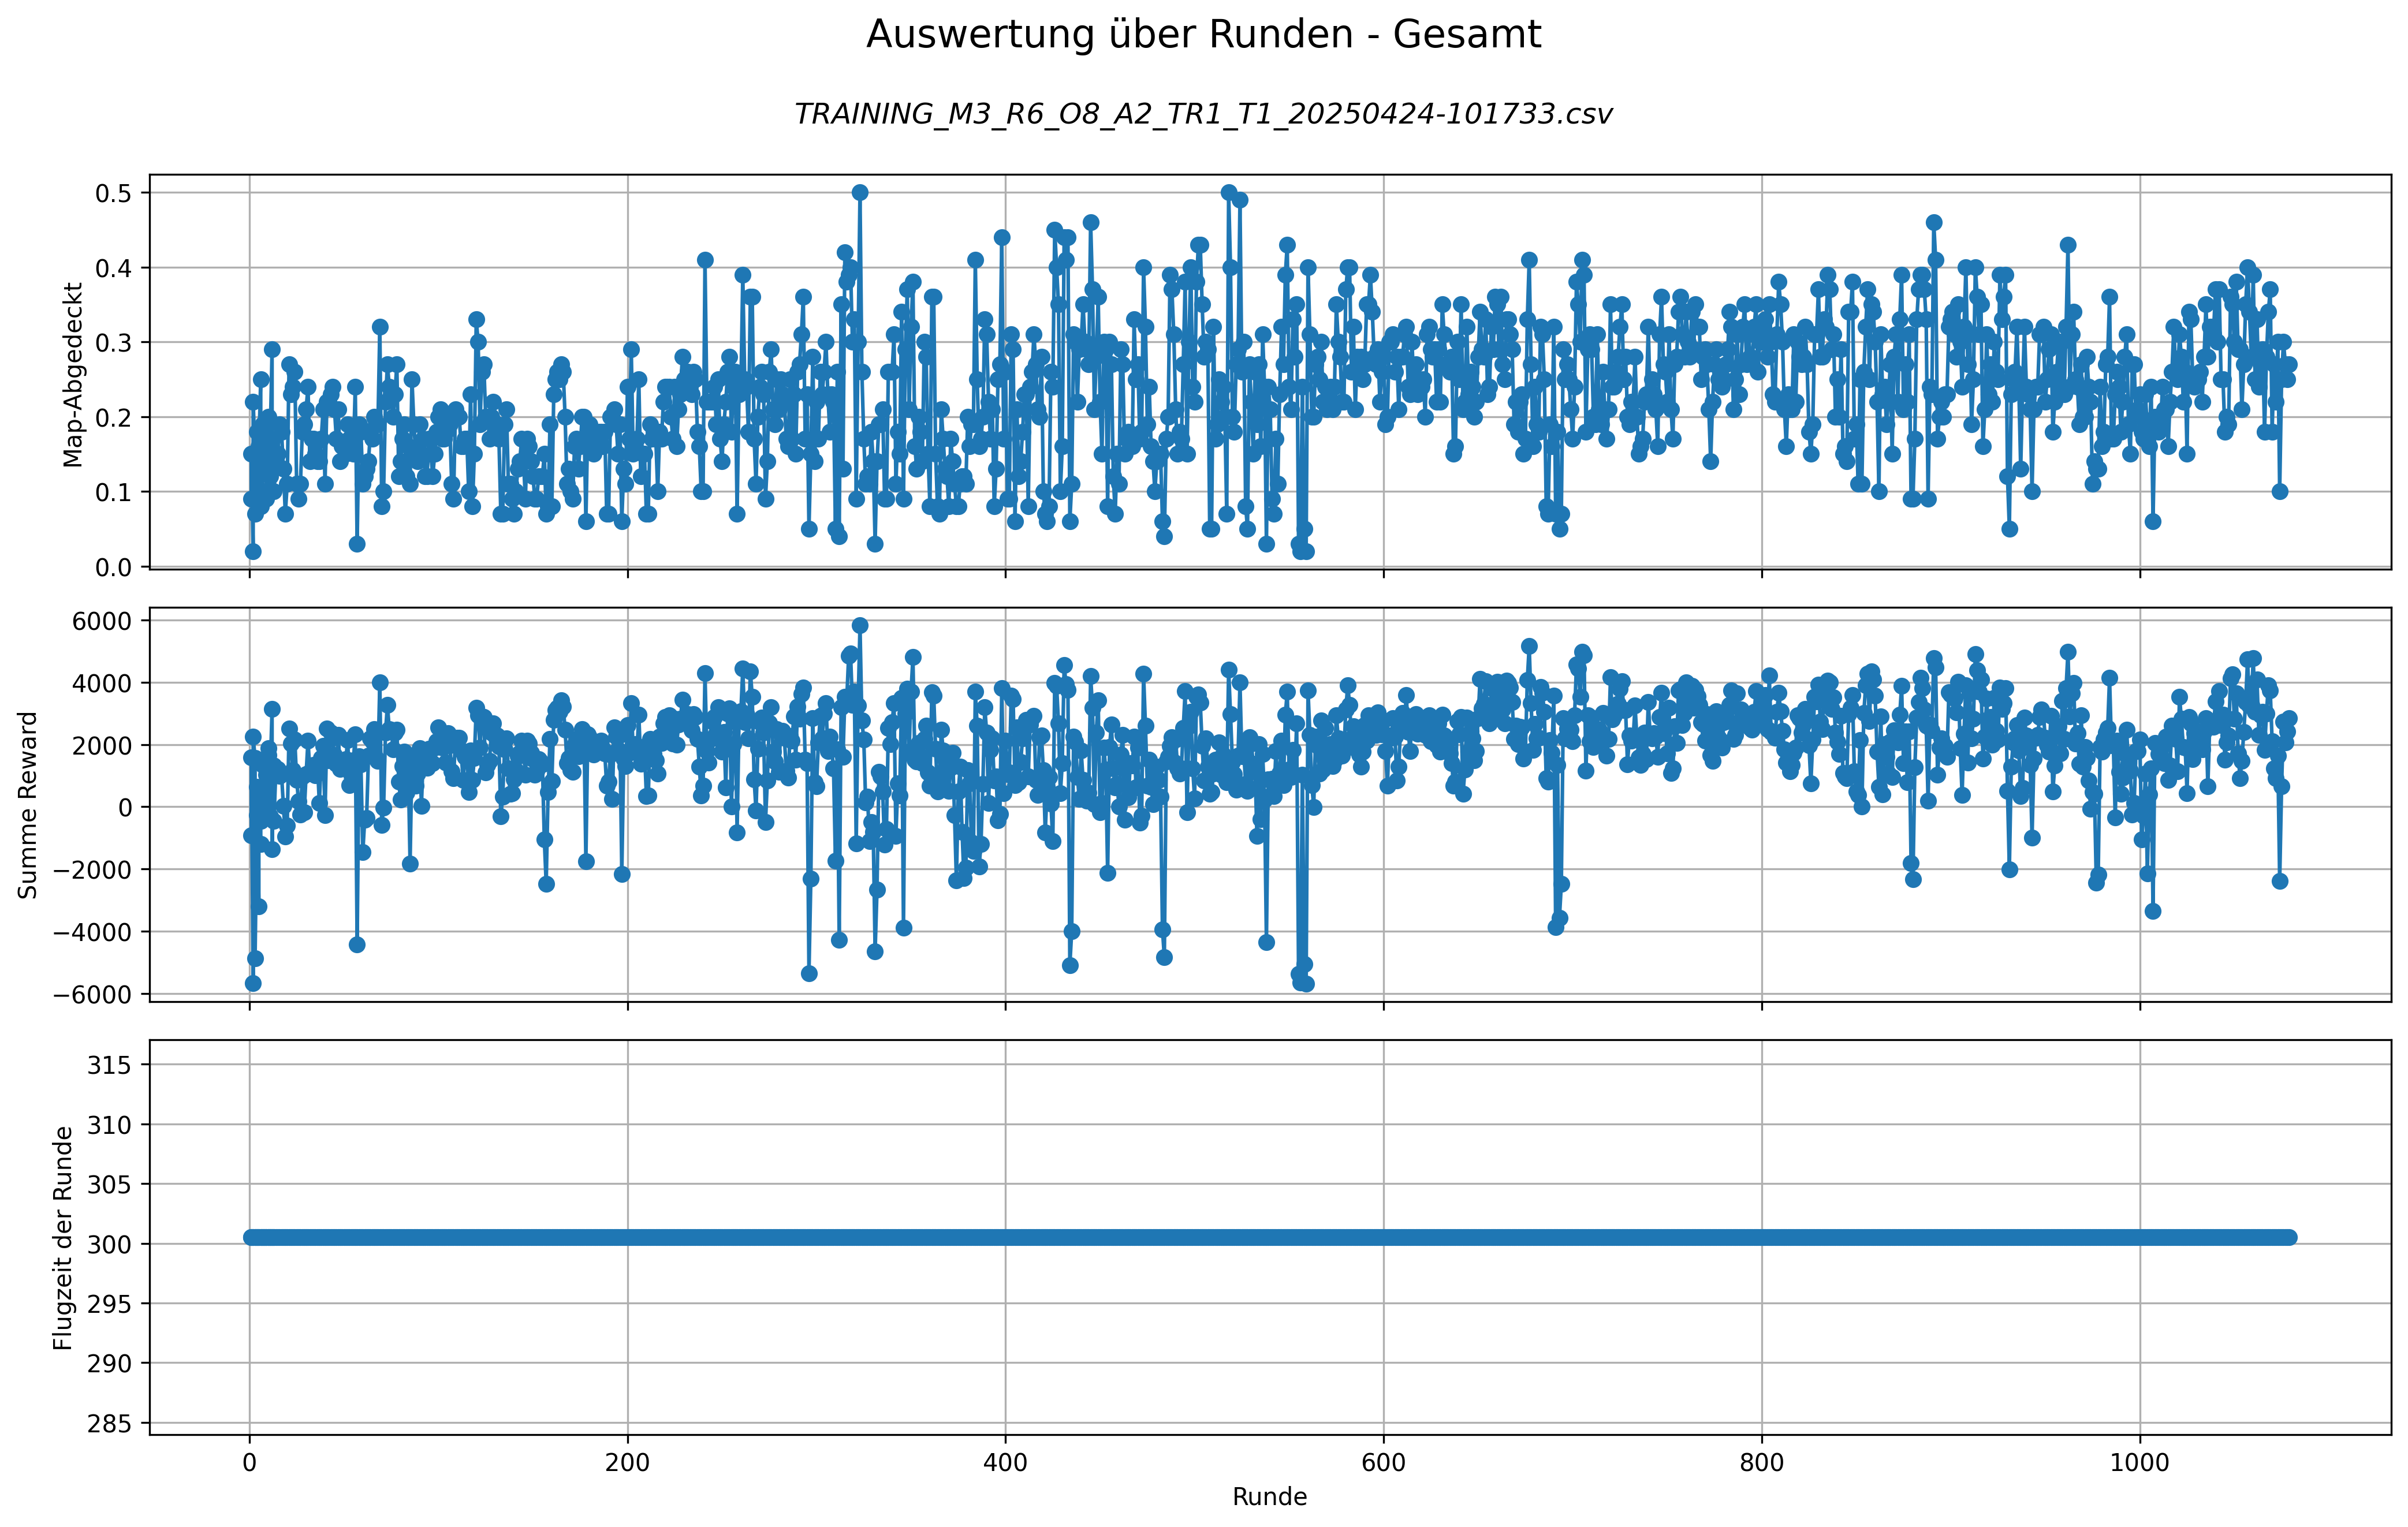

Values plotted in this chart, from the file beside it:
DEFAULT_REWARD_AND_ACTION_CHANGE_FREQ, DEFAULT_EPISODE_LEN_SEC, DEFAULT_REWARD_FOR_NEW_FIELD, DEFAULT_Punishment_for_Step, DEFAULT_EVAL_FREQ, DEFAULT_EVAL_EPISODES, DEFAULT_TRAIN_TIMESTEPS, DEFAULT_TARGET_REWARD, DEFAULT_NUMBER_LAST_ACTIONS, DEFAULT_PYB_FREQ, DEFAULT_CTRL_FREQ, DEFAULT_Multiplier_Collision_Penalty, DEFAULT_VelocityScale, DEFAULT_explore_Matrix_Size, DEFAULT_collision_penalty_terminated, DEFAULT_Terminated_Wall_Distance, DEFAULT_no_collision_reward, DEFAULT_Punishment_for_Walls, DEFAULT_Influence_of_Walls, DEFAULT_USE_PRETRAINED_MODEL, DEFAULT_PRETRAINED_MODEL_PATH, DEFAULT_List_MazesToUse, DEFAULT_List_Start_PositionsToUse, DEFAULT_MaxRoundsOnOneMaze
2, 300, 4, 0, 50000, 1, 650000, 99999, 100, 100, 50, 2, 0.5, 5, -10, 0.1, 0, 8, 3, False, , (0, 5, 8, 15, 26), (0, 1, 2, 3, 4, 5, 6, 7, 8, 9), 6
Runde, Terminated, Truncated, Map-Abgedeckt, Wand berührungen(Raycast<=0,1), Summe Reward, Flugzeit der Runde, Maze_number, Start-Position, Uhrzeit Welt
1, kein_Terminated, Zeit abgelaufen, 0.09, 197, -910, 300.5, 0, 3, 20250424-101747
2, kein_Terminated, Zeit abgelaufen, 0.22, 56, 2244, 300.5, 0, 5, 20250424-101801
3, kein_Terminated, Zeit abgelaufen, 0.15, 29, 1562, 300.5, 0, 5, 20250424-101815
4, kein_Terminated, Zeit abgelaufen, 0.09, 132, -272, 300.5, 0, 6, 20250424-101912
5, kein_Terminated, Zeit abgelaufen, 0.16, 172, 292, 300.5, 0, 6, 20250424-101929
6, kein_Terminated, Zeit abgelaufen, 0.08, 139, -454, 300.5, 0, 0, 20250424-102017
7, kein_Terminated, Zeit abgelaufen, 0.19, 90, 1352, 300.5, 15, 5, 20250424-102032
8, kein_Terminated, Zeit abgelaufen, 0.13, 187, -358, 300.5, 15, 5, 20250424-102051
9, kein_Terminated, Zeit abgelaufen, 0.15, 73, 1022, 300.5, 15, 8, 20250424-102106
10, kein_Terminated, Zeit abgelaufen, 0.2, 61, 1874, 300.5, 15, 8, 20250424-102149
11, kein_Terminated, Zeit abgelaufen, 0.12, 178, -304, 300.5, 15, 7, 20250424-102230
12, kein_Terminated, Zeit abgelaufen, 0.1, 252, -1372, 300.5, 15, 7, 20250424-102314
13, kein_Terminated, Zeit abgelaufen, 0.1, 162, -460, 300.5, 15, 1, 20250424-102352
14, kein_Terminated, Zeit abgelaufen, 0.14, 40, 1200, 300.5, 26, 6, 20250424-102435
15, kein_Terminated, Zeit abgelaufen, 0.15, 54, 1212, 300.5, 26, 6, 20250424-102516
16, kein_Terminated, Zeit abgelaufen, 0.19, 113, 990, 300.5, 26, 7, 20250424-102534
17, kein_Terminated, Zeit abgelaufen, 0.18, 94, 1044, 300.5, 26, 7, 20250424-102552
18, kein_Terminated, Zeit abgelaufen, 0.13, 145, 18, 300.5, 26, 4, 20250424-102640
19, kein_Terminated, Zeit abgelaufen, 0.07, 173, -954, 300.5, 26, 4, 20250424-102726
20, kein_Terminated, Zeit abgelaufen, 0.11, 181, -608, 300.5, 26, 3, 20250424-102813
21, kein_Terminated, Zeit abgelaufen, 0.27, 57, 2514, 300.5, 26, 6, 20250424-102859
22, kein_Terminated, Zeit abgelaufen, 0.23, 61, 2038, 300.5, 26, 6, 20250424-102942
23, kein_Terminated, Zeit abgelaufen, 0.24, 156, 1180, 300.5, 26, 1, 20250424-103020
24, kein_Terminated, Zeit abgelaufen, 0.26, 90, 2156, 300.5, 26, 1, 20250424-103106
25, kein_Terminated, Zeit abgelaufen, 0.11, 37, 866, 300.5, 26, 8, 20250424-103155
26, kein_Terminated, Zeit abgelaufen, 0.09, 78, 180, 300.5, 26, 8, 20250424-103241
27, kein_Terminated, Zeit abgelaufen, 0.11, 141, -250, 300.5, 26, 6, 20250424-103325
28, kein_Terminated, Zeit abgelaufen, 0.18, 122, 976, 300.5, 0, 2, 20250424-103409
29, kein_Terminated, Zeit abgelaufen, 0.19, 254, -172, 300.5, 0, 2, 20250424-103453
30, kein_Terminated, Zeit abgelaufen, 0.21, 158, 1044, 300.5, 0, 2, 20250424-103536
31, kein_Terminated, Zeit abgelaufen, 0.24, 90, 2132, 300.5, 0, 2, 20250424-103619
32, kein_Terminated, Zeit abgelaufen, 0.14, 61, 1118, 300.5, 0, 3, 20250424-103701
33, kein_Terminated, Zeit abgelaufen, 0.17, 103, 1066, 300.5, 0, 3, 20250424-103744
34, kein_Terminated, Zeit abgelaufen, 0.17, 71, 1350, 300.5, 0, 7, 20250424-103829
35, kein_Terminated, Zeit abgelaufen, 0.15, 87, 1010, 300.5, 8, 9, 20250424-103913
36, kein_Terminated, Zeit abgelaufen, 0.14, 28, 1384, 300.5, 8, 9, 20250424-103958
37, kein_Terminated, Zeit abgelaufen, 0.14, 162, 112, 300.5, 8, 5, 20250424-104035
38, kein_Terminated, Zeit abgelaufen, 0.17, 53, 1566, 300.5, 8, 5, 20250424-104118
39, kein_Terminated, Zeit abgelaufen, 0.21, 65, 1954, 300.5, 8, 5, 20250424-104156
40, kein_Terminated, Zeit abgelaufen, 0.11, 163, -266, 300.5, 8, 5, 20250424-104237
41, kein_Terminated, Zeit abgelaufen, 0.22, 20, 2516, 300.5, 8, 3, 20250424-104319
42, kein_Terminated, Zeit abgelaufen, 0.22, 119, 1490, 300.5, 8, 0, 20250424-104402
43, kein_Terminated, Zeit abgelaufen, 0.23, 50, 2392, 300.5, 8, 0, 20250424-104445
44, kein_Terminated, Zeit abgelaufen, 0.24, 76, 2212, 300.5, 8, 0, 20250424-104522
45, kein_Terminated, Zeit abgelaufen, 0.21, 96, 1664, 300.5, 8, 0, 20250424-104605
46, kein_Terminated, Zeit abgelaufen, 0.17, 65, 1382, 300.5, 8, 4, 20250424-104639
47, kein_Terminated, Zeit abgelaufen, 0.21, 35, 2306, 300.5, 8, 4, 20250424-104653
48, kein_Terminated, Zeit abgelaufen, 0.14, 50, 1212, 300.5, 8, 7, 20250424-104707
49, kein_Terminated, Zeit abgelaufen, 0.16, 56, 1448, 300.5, 0, 9, 20250424-104721
50, kein_Terminated, Zeit abgelaufen, 0.16, 73, 1254, 300.5, 0, 9, 20250424-104735
51, kein_Terminated, Zeit abgelaufen, 0.15, 31, 1534, 300.5, 0, 9, 20250424-104749
52, kein_Terminated, Zeit abgelaufen, 0.19, 21, 2142, 300.5, 0, 9, 20250424-104803
53, kein_Terminated, Zeit abgelaufen, 0.17, 141, 698, 300.5, 0, 2, 20250424-104817
54, kein_Terminated, Zeit abgelaufen, 0.17, 111, 994, 300.5, 0, 2, 20250424-104831
55, kein_Terminated, Zeit abgelaufen, 0.15, 35, 1490, 300.5, 0, 8, 20250424-104845
56, kein_Terminated, Zeit abgelaufen, 0.24, 46, 2328, 300.5, 26, 4, 20250424-104903
57, kein_Terminated, Zeit abgelaufen, 0.03, 473, -4430, 300.5, 26, 4, 20250424-104920
58, kein_Terminated, Zeit abgelaufen, 0.19, 57, 1622, 300.5, 26, 6, 20250424-104938
... 1,036 more rows
